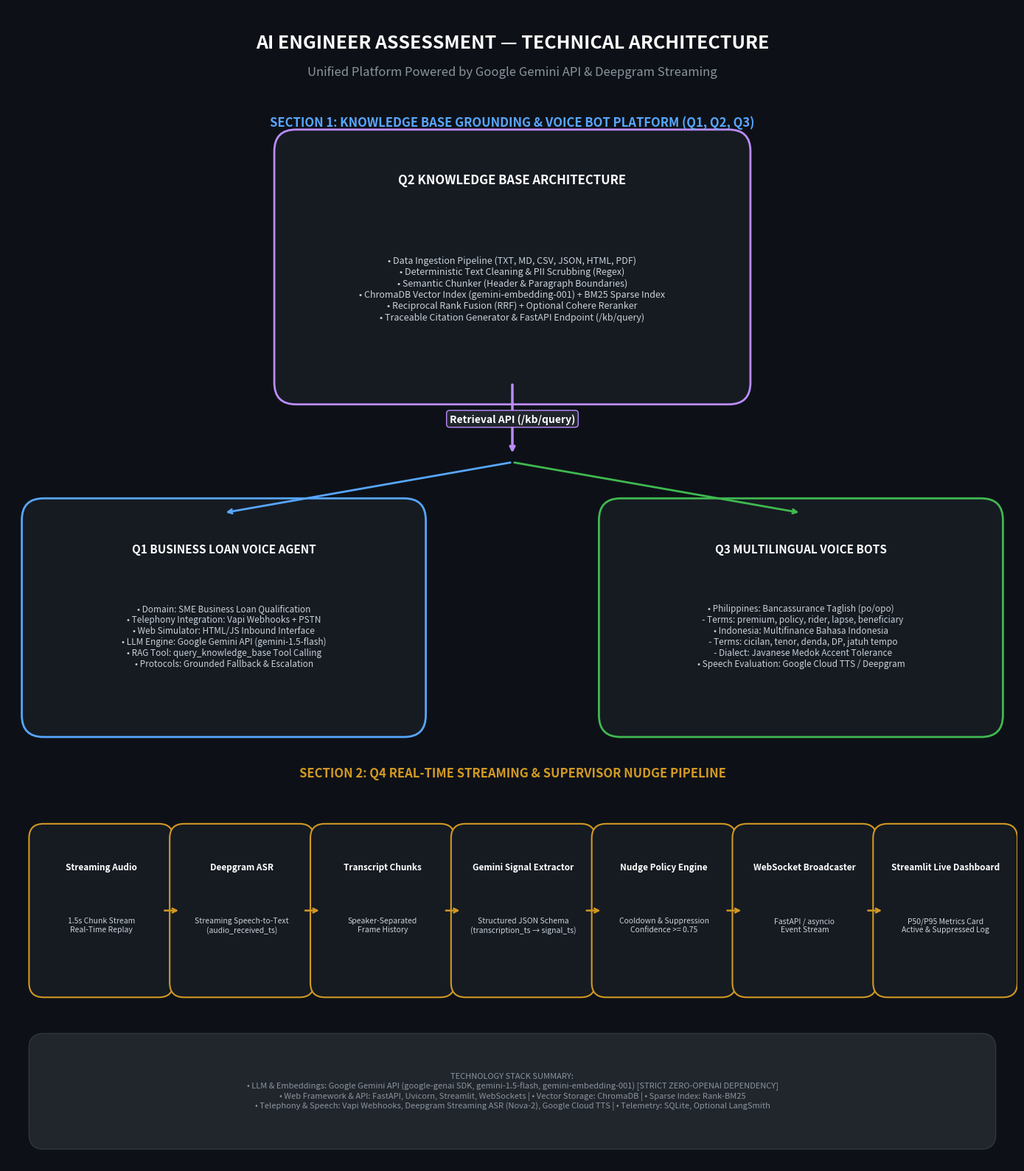

Write the Python code that produced this figure.
"""
Generates the crisp, production-grade technical architecture diagram image for docs/architecture.png using Matplotlib & Pillow.
"""

import os
import matplotlib.pyplot as plt
import matplotlib.patches as patches

def generate_diagram():
    os.makedirs("docs", exist_ok=True)
    fig, ax = plt.subplots(figsize=(14, 16), dpi=300)
    ax.set_facecolor("#0d1117")
    fig.patch.set_facecolor("#0d1117")
    ax.axis("off")

    # Colors
    bg_card = "#161b22"
    border_blue = "#58a6ff"
    border_green = "#3fb950"
    border_purple = "#bc8cff"
    border_gold = "#d29922"
    text_color = "#c9d1d9"
    sub_color = "#8b949e"

    # Header Title
    ax.text(7.0, 15.5, "AI ENGINEER ASSESSMENT — TECHNICAL ARCHITECTURE",
            ha="center", va="center", fontsize=18, fontweight="bold", color="#ffffff")
    ax.text(7.0, 15.1, "Unified Platform Powered by Google Gemini API & Deepgram Streaming",
            ha="center", va="center", fontsize=12, color=sub_color)

    # -------------------------------------------------------------
    # SECTION 1: KNOWLEDGE BASE & VOICE AGENTS (Q1, Q2, Q3)
    # -------------------------------------------------------------
    ax.text(7.0, 14.4, "SECTION 1: KNOWLEDGE BASE GROUNDING & VOICE BOT PLATFORM (Q1, Q2, Q3)",
            ha="center", va="center", fontsize=12, fontweight="bold", color=border_blue)

    # Q2 Box (Top Center)
    box_q2 = patches.FancyBboxPatch((4.0, 10.8), 6.0, 3.2, boxstyle="round,pad=0.3",
                                    fc=bg_card, ec=border_purple, lw=2)
    ax.add_patch(box_q2)
    ax.text(7.0, 13.6, "Q2 KNOWLEDGE BASE ARCHITECTURE", ha="center", va="center",
            fontsize=12, fontweight="bold", color="#ffffff")

    q2_text = (
        "• Data Ingestion Pipeline (TXT, MD, CSV, JSON, HTML, PDF)\n"
        "• Deterministic Text Cleaning & PII Scrubbing (Regex)\n"
        "• Semantic Chunker (Header & Paragraph Boundaries)\n"
        "• ChromaDB Vector Index (gemini-embedding-001) + BM25 Sparse Index\n"
        "• Reciprocal Rank Fusion (RRF) + Optional Cohere Reranker\n"
        "• Traceable Citation Generator & FastAPI Endpoint (/kb/query)"
    )
    ax.text(7.0, 12.1, q2_text, ha="center", va="center", fontsize=9, color=text_color)

    # Connector Arrow from Q2 to Retrieval API
    ax.annotate("", xy=(7.0, 9.8), xytext=(7.0, 10.8),
                arrowprops=dict(arrowstyle="->", color=border_purple, lw=2.5))
    ax.text(7.0, 10.3, "Retrieval API (/kb/query)", ha="center", va="center",
            fontsize=10, fontweight="bold", color="#ffffff", bbox=dict(boxstyle="round,pad=0.3", fc="#21262d", ec=border_purple))

    # Split Arrow to Q1 and Q3
    ax.annotate("", xy=(3.0, 9.0), xytext=(7.0, 9.7),
                arrowprops=dict(arrowstyle="->", color=border_blue, lw=2))
    ax.annotate("", xy=(11.0, 9.0), xytext=(7.0, 9.7),
                arrowprops=dict(arrowstyle="->", color=border_green, lw=2))

    # Q1 Box (Bottom Left)
    box_q1 = patches.FancyBboxPatch((0.5, 6.2), 5.0, 2.7, boxstyle="round,pad=0.3",
                                    fc=bg_card, ec=border_blue, lw=2)
    ax.add_patch(box_q1)
    ax.text(3.0, 8.5, "Q1 BUSINESS LOAN VOICE AGENT", ha="center", va="center",
            fontsize=11, fontweight="bold", color="#ffffff")
    q1_text = (
        "• Domain: SME Business Loan Qualification\n"
        "• Telephony Integration: Vapi Webhooks + PSTN\n"
        "• Web Simulator: HTML/JS Inbound Interface\n"
        "• LLM Engine: Google Gemini API (gemini-1.5-flash)\n"
        "• RAG Tool: query_knowledge_base Tool Calling\n"
        "• Protocols: Grounded Fallback & Escalation"
    )
    ax.text(3.0, 7.3, q1_text, ha="center", va="center", fontsize=8.5, color=text_color)

    # Q3 Box (Bottom Right)
    box_q3 = patches.FancyBboxPatch((8.5, 6.2), 5.0, 2.7, boxstyle="round,pad=0.3",
                                    fc=bg_card, ec=border_green, lw=2)
    ax.add_patch(box_q3)
    ax.text(11.0, 8.5, "Q3 MULTILINGUAL VOICE BOTS", ha="center", va="center",
            fontsize=11, fontweight="bold", color="#ffffff")
    q3_text = (
        "• Philippines: Bancassurance Taglish (po/opo)\n"
        "  - Terms: premium, policy, rider, lapse, beneficiary\n"
        "• Indonesia: Multifinance Bahasa Indonesia\n"
        "  - Terms: cicilan, tenor, denda, DP, jatuh tempo\n"
        "  - Dialect: Javanese Medok Accent Tolerance\n"
        "• Speech Evaluation: Google Cloud TTS / Deepgram"
    )
    ax.text(11.0, 7.3, q3_text, ha="center", va="center", fontsize=8.5, color=text_color)

    # -------------------------------------------------------------
    # SECTION 2: Q4 REAL-TIME AGENT ASSISTANCE & NUDGE ENGINE
    # -------------------------------------------------------------
    ax.text(7.0, 5.4, "SECTION 2: Q4 REAL-TIME STREAMING & SUPERVISOR NUDGE PIPELINE",
            ha="center", va="center", fontsize=12, fontweight="bold", color=border_gold)

    q4_boxes = [
        ("Streaming Audio", "1.5s Chunk Stream\nReal-Time Replay"),
        ("Deepgram ASR", "Streaming Speech-to-Text\n(audio_received_ts)"),
        ("Transcript Chunks", "Speaker-Separated\nFrame History"),
        ("Gemini Signal Extractor", "Structured JSON Schema\n(transcription_ts → signal_ts)"),
        ("Nudge Policy Engine", "Cooldown & Suppression\nConfidence >= 0.75"),
        ("WebSocket Broadcaster", "FastAPI / asyncio\nEvent Stream"),
        ("Streamlit Live Dashboard", "P50/P95 Metrics Card\nActive & Suppressed Log")
    ]

    box_width = 1.6
    spacing = 1.95
    start_x = 0.5

    for i, (title, desc) in enumerate(q4_boxes):
        x = start_x + (i * spacing)
        y = 2.5
        b = patches.FancyBboxPatch((x, y), box_width, 2.0, boxstyle="round,pad=0.2",
                                   fc=bg_card, ec=border_gold, lw=1.5)
        ax.add_patch(b)
        ax.text(x + box_width/2, y + 1.6, title, ha="center", va="center",
                fontsize=8.5, fontweight="bold", color="#ffffff")
        ax.text(x + box_width/2, y + 0.8, desc, ha="center", va="center",
                fontsize=7.5, color=text_color)

        # Draw Arrow to next box except for last
        if i < len(q4_boxes) - 1:
            ax.annotate("", xy=(x + box_width + 0.3, y + 1.0), xytext=(x + box_width + 0.05, y + 1.0),
                        arrowprops=dict(arrowstyle="->", color=border_gold, lw=1.8))

    # Technology Stack Footer Bar
    footer_box = patches.FancyBboxPatch((0.5, 0.4), 13.0, 1.2, boxstyle="round,pad=0.2",
                                        fc="#21262d", ec="#30363d", lw=1)
    ax.add_patch(footer_box)
    tech_text = (
        "TECHNOLOGY STACK SUMMARY:\n"
        "• LLM & Embeddings: Google Gemini API (google-genai SDK, gemini-1.5-flash, gemini-embedding-001) [STRICT ZERO-OPENAI DEPENDENCY]\n"
        "• Web Framework & API: FastAPI, Uvicorn, Streamlit, WebSockets | • Vector Storage: ChromaDB | • Sparse Index: Rank-BM25\n"
        "• Telephony & Speech: Vapi Webhooks, Deepgram Streaming ASR (Nova-2), Google Cloud TTS | • Telemetry: SQLite, Optional LangSmith"
    )
    ax.text(7.0, 1.0, tech_text, ha="center", va="center", fontsize=8, color="#8b949e")

    ax.set_xlim(0, 14)
    ax.set_ylim(0, 16)
    plt.tight_layout()
    plt.savefig("docs/architecture.png", dpi=300, facecolor=fig.get_facecolor(), edgecolor="none")
    plt.close()
    print("Architecture diagram generated successfully at docs/architecture.png")

if __name__ == "__main__":
    generate_diagram()
